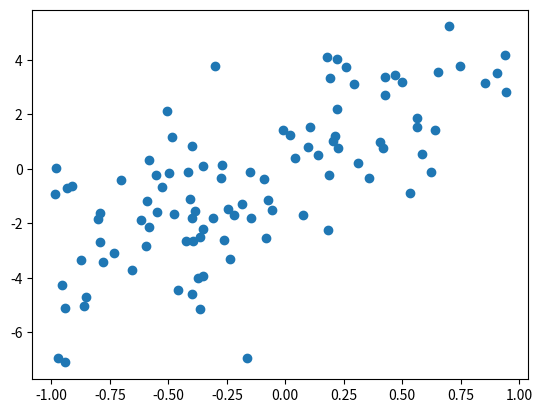

The matplotlib source for this figure:
import numpy as np
import pandas as pd
import scipy.stats as stats
import matplotlib.pyplot as plt

n = 100
slopes = []

for i in range(100):
    
    x = np.random.uniform(-1, 1, n)
    y_hat = x * 3
    y = np.random.normal(y_hat, 2)
    
    df = pd.DataFrame({'x': x, 'y': y, 'y_hat': y_hat})
    result = stats.linregress(x, y)
    slopes = slopes + [result.slope]
    print(result.slope)


# print(df['y_hat'])
print(np.mean(slopes))
print(np.std(slopes))
print(type(df['x']))

## Plotting
# Classes that are similar to arrays ('array-like') such as pandas data objects and numpy.matrix may not work as intended. Common convention is to convert these to numpy.array objects prior to plotting.
# print(type(y))
data = {'x': x, 'y': y}

fig, ax = plt.subplots(2) # returns a tuple with 1. Figure, 2. ONE subplot, for multiple: plt.subplots(2, 2)

c = np.ndarray((x.size,))
c.fill(1)

ax[0].scatter('x', 'y', c = c, alpha = np.random.uniform(0.4, 1, n), data=data)

plt.show()

ax[1].hist(slopes, histtype = 'step')
ax[1].axvline(3)
plt.show()

plt.clf() ## clear figure
plt.scatter(x, y)
plt.show()
